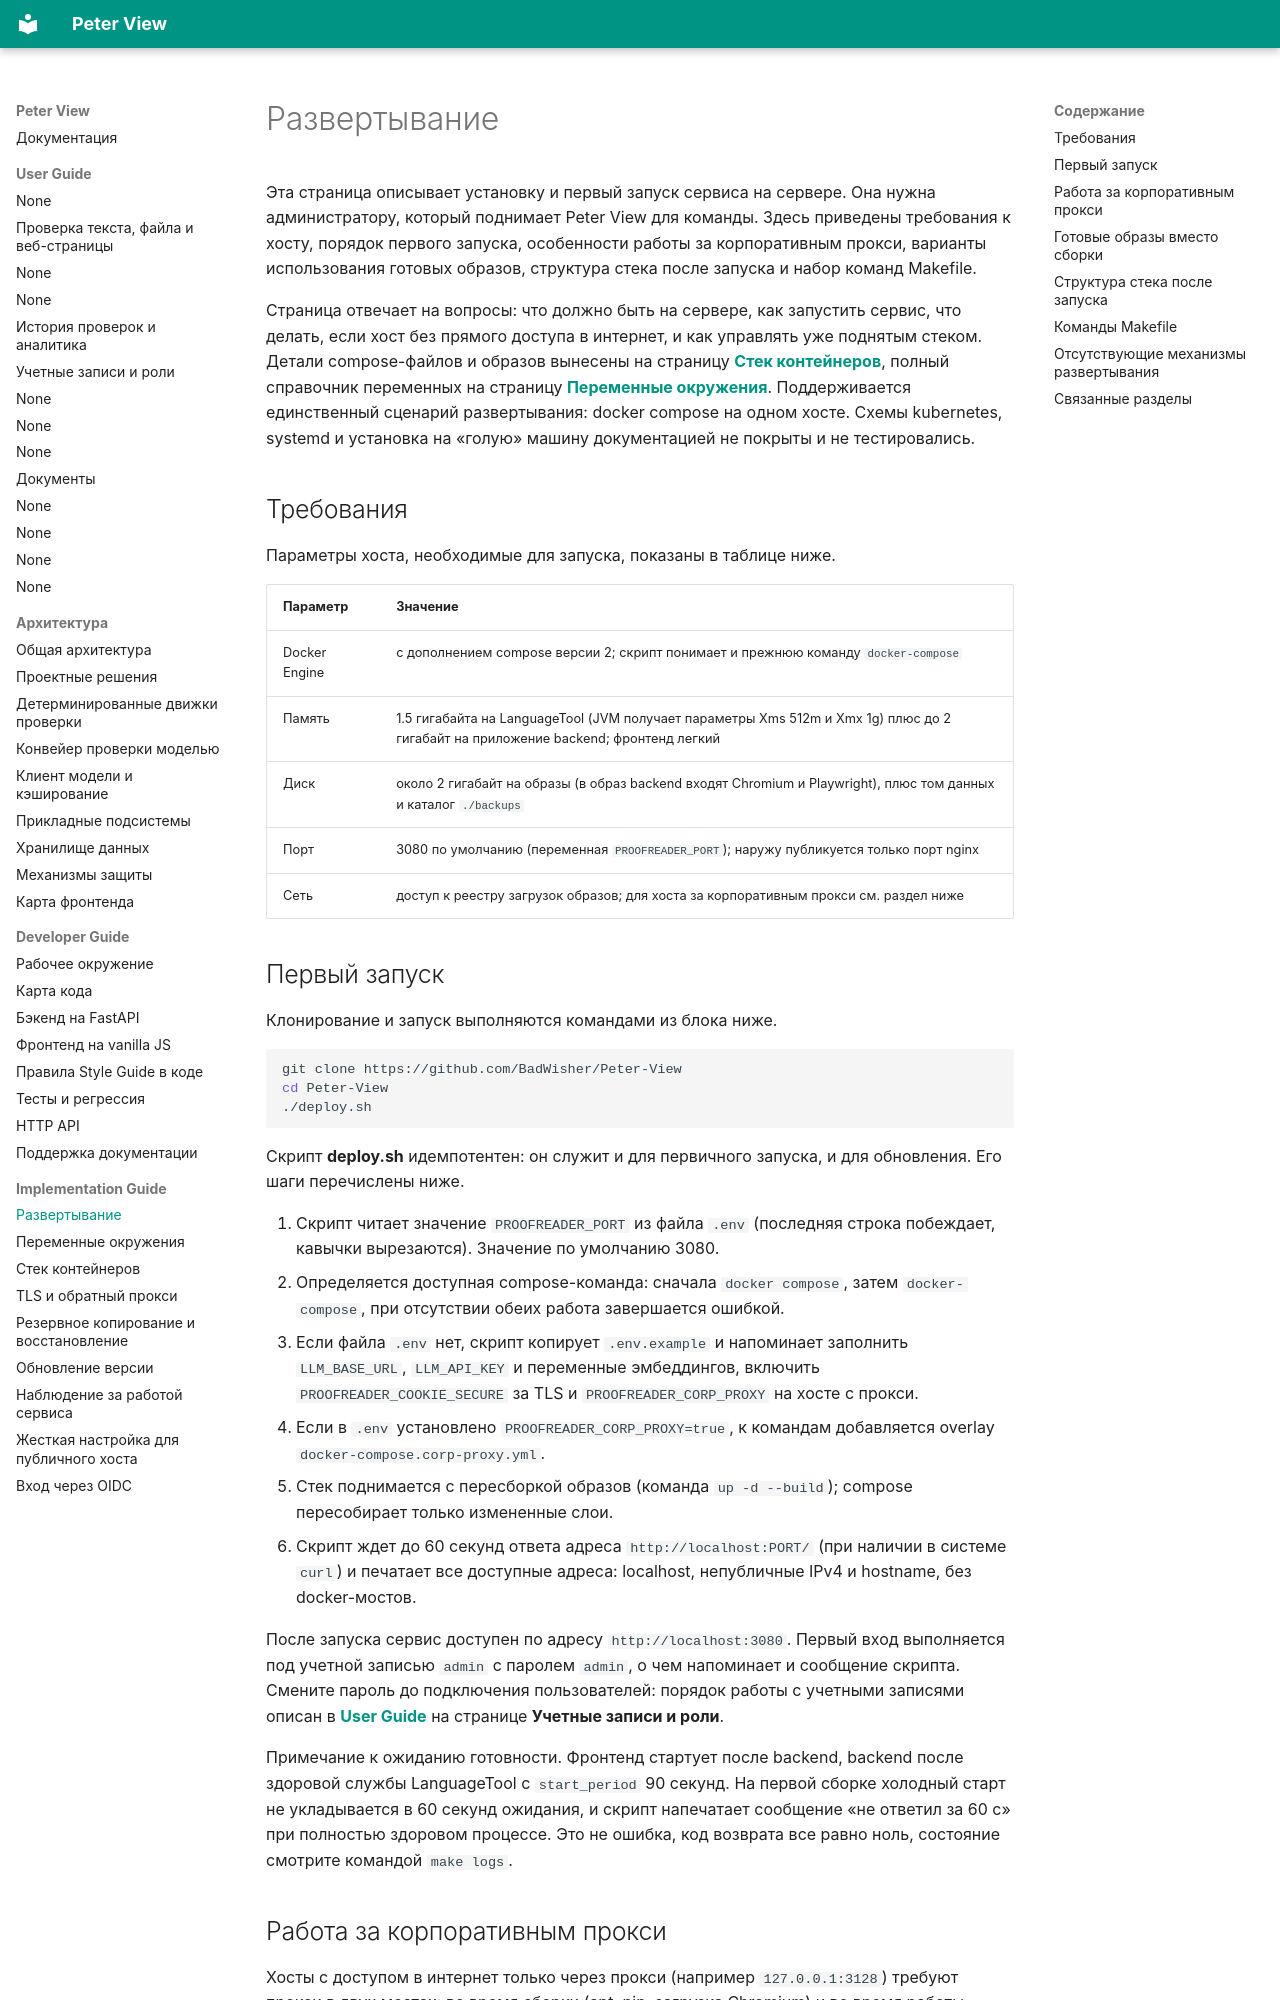

repository: BadWisher/Peter-View · page: ops/deploy/index.html · generator: mkdocs

# Развертывание

Эта страница описывает установку и первый запуск сервиса на сервере. Она нужна
администратору, который поднимает Peter View для команды.
Здесь приведены требования к хосту, порядок первого запуска, особенности работы
за корпоративным прокси, варианты использования готовых образов, структура
стека после запуска и набор команд Makefile.

Страница отвечает на вопросы: что должно быть на сервере, как запустить сервис,
что делать, если хост без прямого доступа в интернет, и как управлять уже
поднятым стеком. Детали compose-файлов и образов вынесены на страницу [**Стек
контейнеров**](stack.md), полный справочник переменных на страницу [**Переменные
окружения**](config-env.md). Поддерживается единственный сценарий развертывания: docker
compose на одном хосте. Схемы kubernetes, systemd и установка на «голую» машину
документацией не покрыты и не тестировались.

## Требования

Параметры хоста, необходимые для запуска, показаны в таблице ниже.

| Параметр | Значение |
|---|---|
| Docker Engine | с дополнением compose версии 2; скрипт понимает и прежнюю команду `docker-compose` |
| Память | 1.5 гигабайта на LanguageTool (JVM получает параметры Xms 512m и Xmx 1g) плюс до 2 гигабайт на приложение backend; фронтенд легкий |
| Диск | около 2 гигабайт на образы (в образ backend входят Chromium и Playwright), плюс том данных и каталог `./backups` |
| Порт | 3080 по умолчанию (переменная `PROOFREADER_PORT`); наружу публикуется только порт nginx |
| Сеть | доступ к реестру загрузок образов; для хоста за корпоративным прокси см. раздел ниже |
